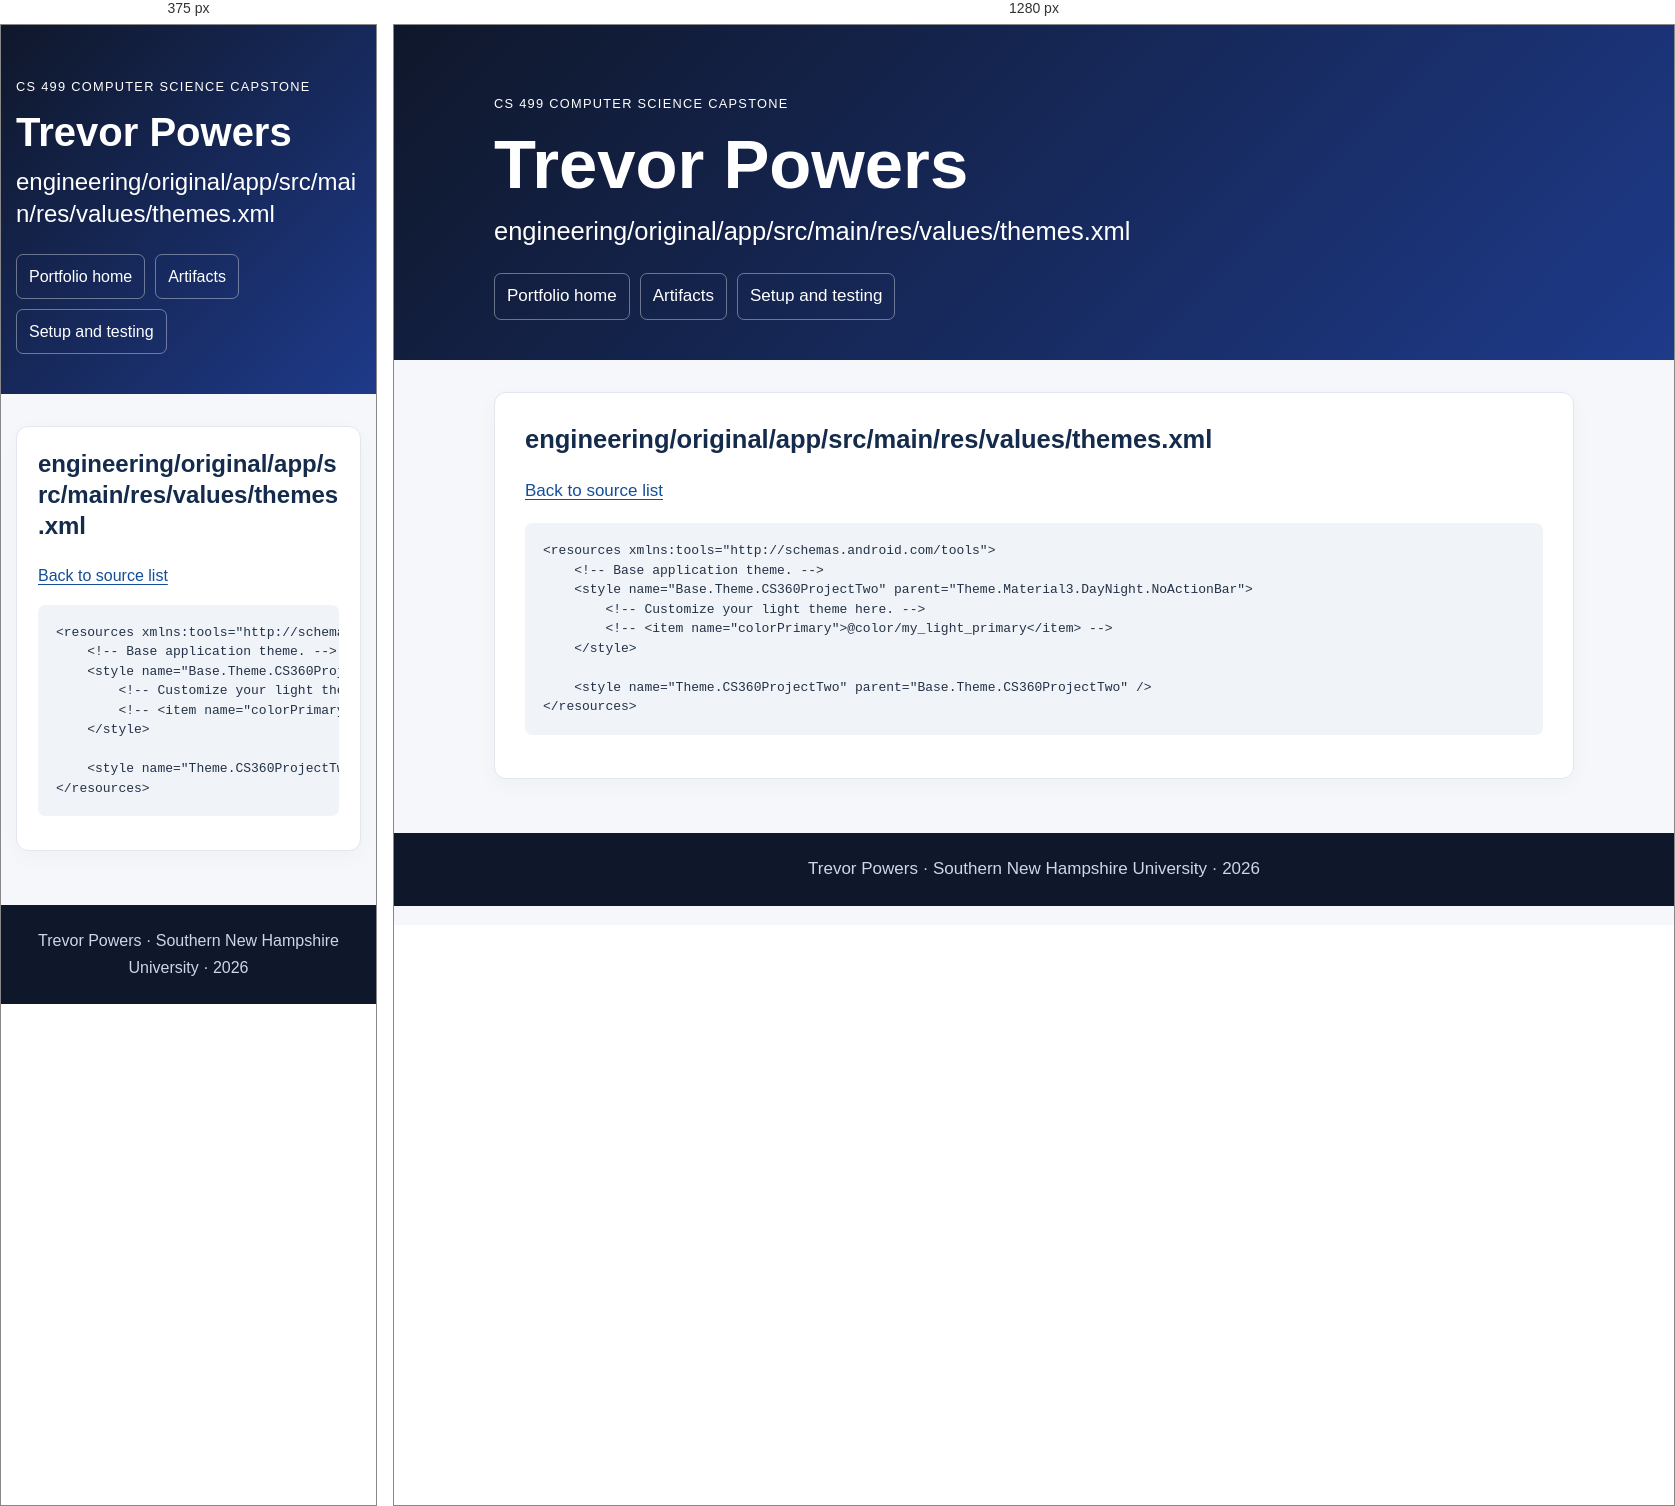
Rendered at 375 px and 1280 px, left to right.

<!-- file: engineering__original__app__src__main__res__values__themes.xml.html -->
<!doctype html><html lang="en"><head><meta charset="utf-8"><meta name="viewport" content="width=device-width,initial-scale=1"><title>engineering/original/app/src/main/res/values/themes.xml | Trevor Powers</title><meta name="description" content="Trevor Powers CS 499 computer science portfolio with original and enhanced code, narratives, and code review."><link rel="stylesheet" href="../style.css?v=final20261016"></head><body><a class="skip" href="#main">Skip to content</a><header class="hero"><div class="container"><p class="eyebrow">CS 499 Computer Science Capstone</p><h1>Trevor Powers</h1><h2>engineering/original/app/src/main/res/values/themes.xml</h2><nav aria-label="Main navigation"><a href="../index.html">Portfolio home</a><a href="../index.html#artifacts">Artifacts</a><a href="../setup.html">Setup and testing</a></nav></div></header><main id="main" class="container"><section class="card"><h2>engineering/original/app/src/main/res/values/themes.xml</h2><p><a href="../engineering_code.html">Back to source list</a></p><pre><code>&lt;resources xmlns:tools=&quot;http://schemas.android.com/tools&quot;&gt;
    &lt;!-- Base application theme. --&gt;
    &lt;style name=&quot;Base.Theme.CS360ProjectTwo&quot; parent=&quot;Theme.Material3.DayNight.NoActionBar&quot;&gt;
        &lt;!-- Customize your light theme here. --&gt;
        &lt;!-- &lt;item name=&quot;colorPrimary&quot;&gt;@color/my_light_primary&lt;/item&gt; --&gt;
    &lt;/style&gt;

    &lt;style name=&quot;Theme.CS360ProjectTwo&quot; parent=&quot;Base.Theme.CS360ProjectTwo&quot; /&gt;
&lt;/resources&gt;</code></pre></section></main><footer>Trevor Powers · Southern New Hampshire University · 2026</footer></body></html>

/* @media block from style.css */
@media(max-width:640px){.hero{padding-top:38px}.card{padding:21px}body{font-size:16px}table{font-size:.85rem}td,th{padding:8px}}